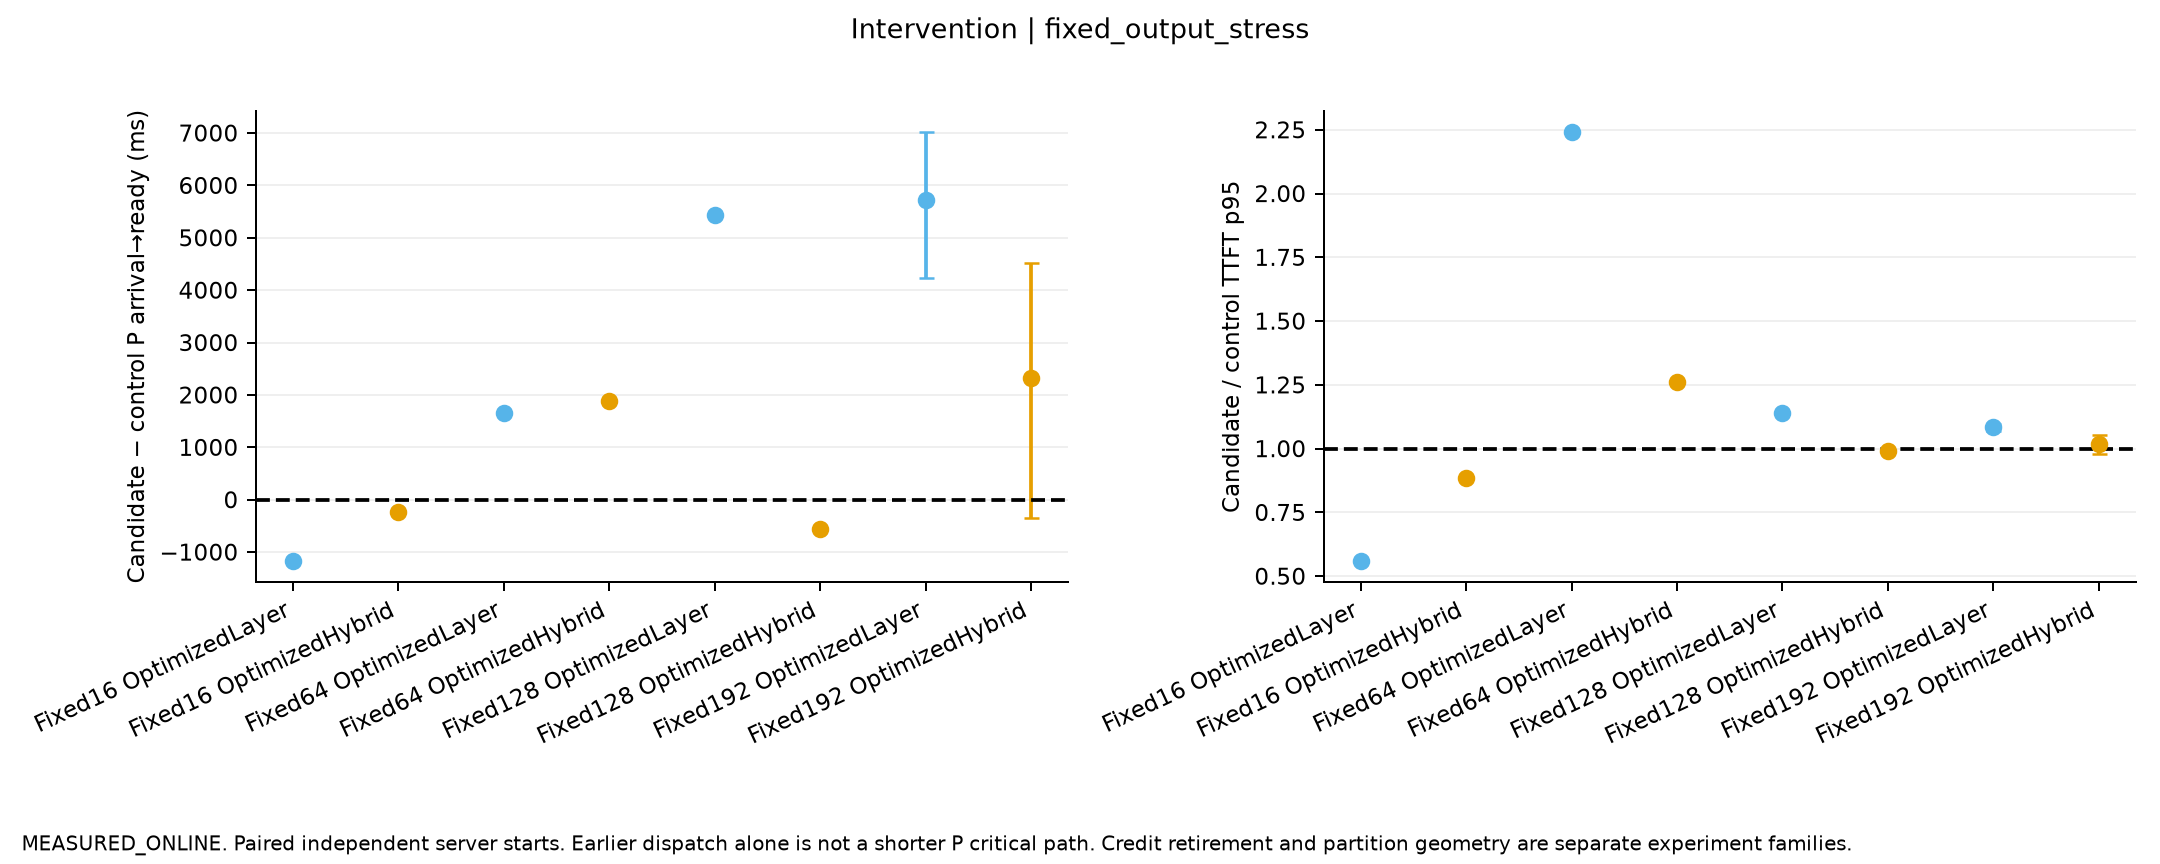

Data behind this chart, as committed beside it:
mode, left, right, paired_starts, quality_passed_all_paired_starts, runtime_policy_passed_all_paired_starts, per_start_request_output_work_exact, ratios, P_critical_path_ratio, P_critical_path_delta_ms, mean_host_delta_ms, evidence, scope, execution_conditions
Fixed16, OptimizedLayer, OriginalLayer, 1, True, True, [true], {"TTFT_p95_ms": {"estimate": 0.559890302…, {"estimate": 0.44886975084483427, "CI95"…, {"estimate": -1167.85613350415, "CI95": …, {"TTFT_ms": {"estimate": -1033.908424937…, MEASURED_ONLINE_PAIRED_START_COMPARISON, Same physical pair and request/arrival c…, [{"name": "PC_OutputStress_Fixed16_s0_Or…
Fixed16, OptimizedHybrid, OriginalHybrid, 1, True, True, [true], {"TTFT_p95_ms": {"estimate": 0.885176587…, {"estimate": 0.7782917028428928, "CI95":…, {"estimate": -231.35605222584365, "CI95"…, {"TTFT_ms": {"estimate": -148.8931593097…, MEASURED_ONLINE_PAIRED_START_COMPARISON, Same physical pair and request/arrival c…, [{"name": "PC_OutputStress_Fixed16_s0_Or…
Fixed64, OptimizedLayer, OriginalLayer, 1, True, True, [true], {"TTFT_p95_ms": {"estimate": 2.240196779…, {"estimate": 1.7840556945365857, "CI95":…, {"estimate": 1653.1025732110716, "CI95":…, {"TTFT_ms": {"estimate": 5125.1153231908…, MEASURED_ONLINE_PAIRED_START_COMPARISON, Same physical pair and request/arrival c…, [{"name": "PC_OutputStress_Fixed64_s0_Or…
Fixed64, OptimizedHybrid, OriginalHybrid, 1, True, True, [true], {"TTFT_p95_ms": {"estimate": 1.261688770…, {"estimate": 1.3224061821229913, "CI95":…, {"estimate": 1891.8262064107694, "CI95":…, {"TTFT_ms": {"estimate": 2180.2295272257…, MEASURED_ONLINE_PAIRED_START_COMPARISON, Same physical pair and request/arrival c…, [{"name": "PC_OutputStress_Fixed64_s0_Or…
Fixed128, OptimizedLayer, OriginalLayer, 1, True, True, [true], {"TTFT_p95_ms": {"estimate": 1.141236659…, {"estimate": 1.1728937317026962, "CI95":…, {"estimate": 5440.424732155716, "CI95": …, {"TTFT_ms": {"estimate": 6678.0610682811…, MEASURED_ONLINE_PAIRED_START_COMPARISON, Same physical pair and request/arrival c…, [{"name": "PC_OutputStress_Fixed128_s0_O…
Fixed128, OptimizedHybrid, OriginalHybrid, 1, True, True, [true], {"TTFT_p95_ms": {"estimate": 0.991337850…, {"estimate": 0.9872507575521151, "CI95":…, {"estimate": -555.9889063006267, "CI95":…, {"TTFT_ms": {"estimate": -570.4792010947…, MEASURED_ONLINE_PAIRED_START_COMPARISON, Same physical pair and request/arrival c…, [{"name": "PC_OutputStress_Fixed128_s0_O…
Fixed192, OptimizedLayer, OriginalLayer, 3, True, True, [true, true, true], {"TTFT_p95_ms": {"estimate": 1.085557797…, {"estimate": 1.0882425236651065, "CI95":…, {"estimate": 5720.7759003083775, "CI95":…, {"TTFT_ms": {"estimate": 6957.7694743541…, MEASURED_ONLINE_PAIRED_START_COMPARISON, Same physical pair and request/arrival c…, [{"name": "PC_OutputStress_Fixed192_s0_O…
Fixed192, OptimizedHybrid, OriginalHybrid, 3, True, True, [true, true, true], {"TTFT_p95_ms": {"estimate": 1.020148340…, {"estimate": 1.0310564008601983, "CI95":…, {"estimate": 2324.6303819695554, "CI95":…, {"TTFT_ms": {"estimate": 2450.3271037473…, MEASURED_ONLINE_PAIRED_START_COMPARISON, Same physical pair and request/arrival c…, [{"name": "PC_OutputStress_Fixed192_s0_O…
